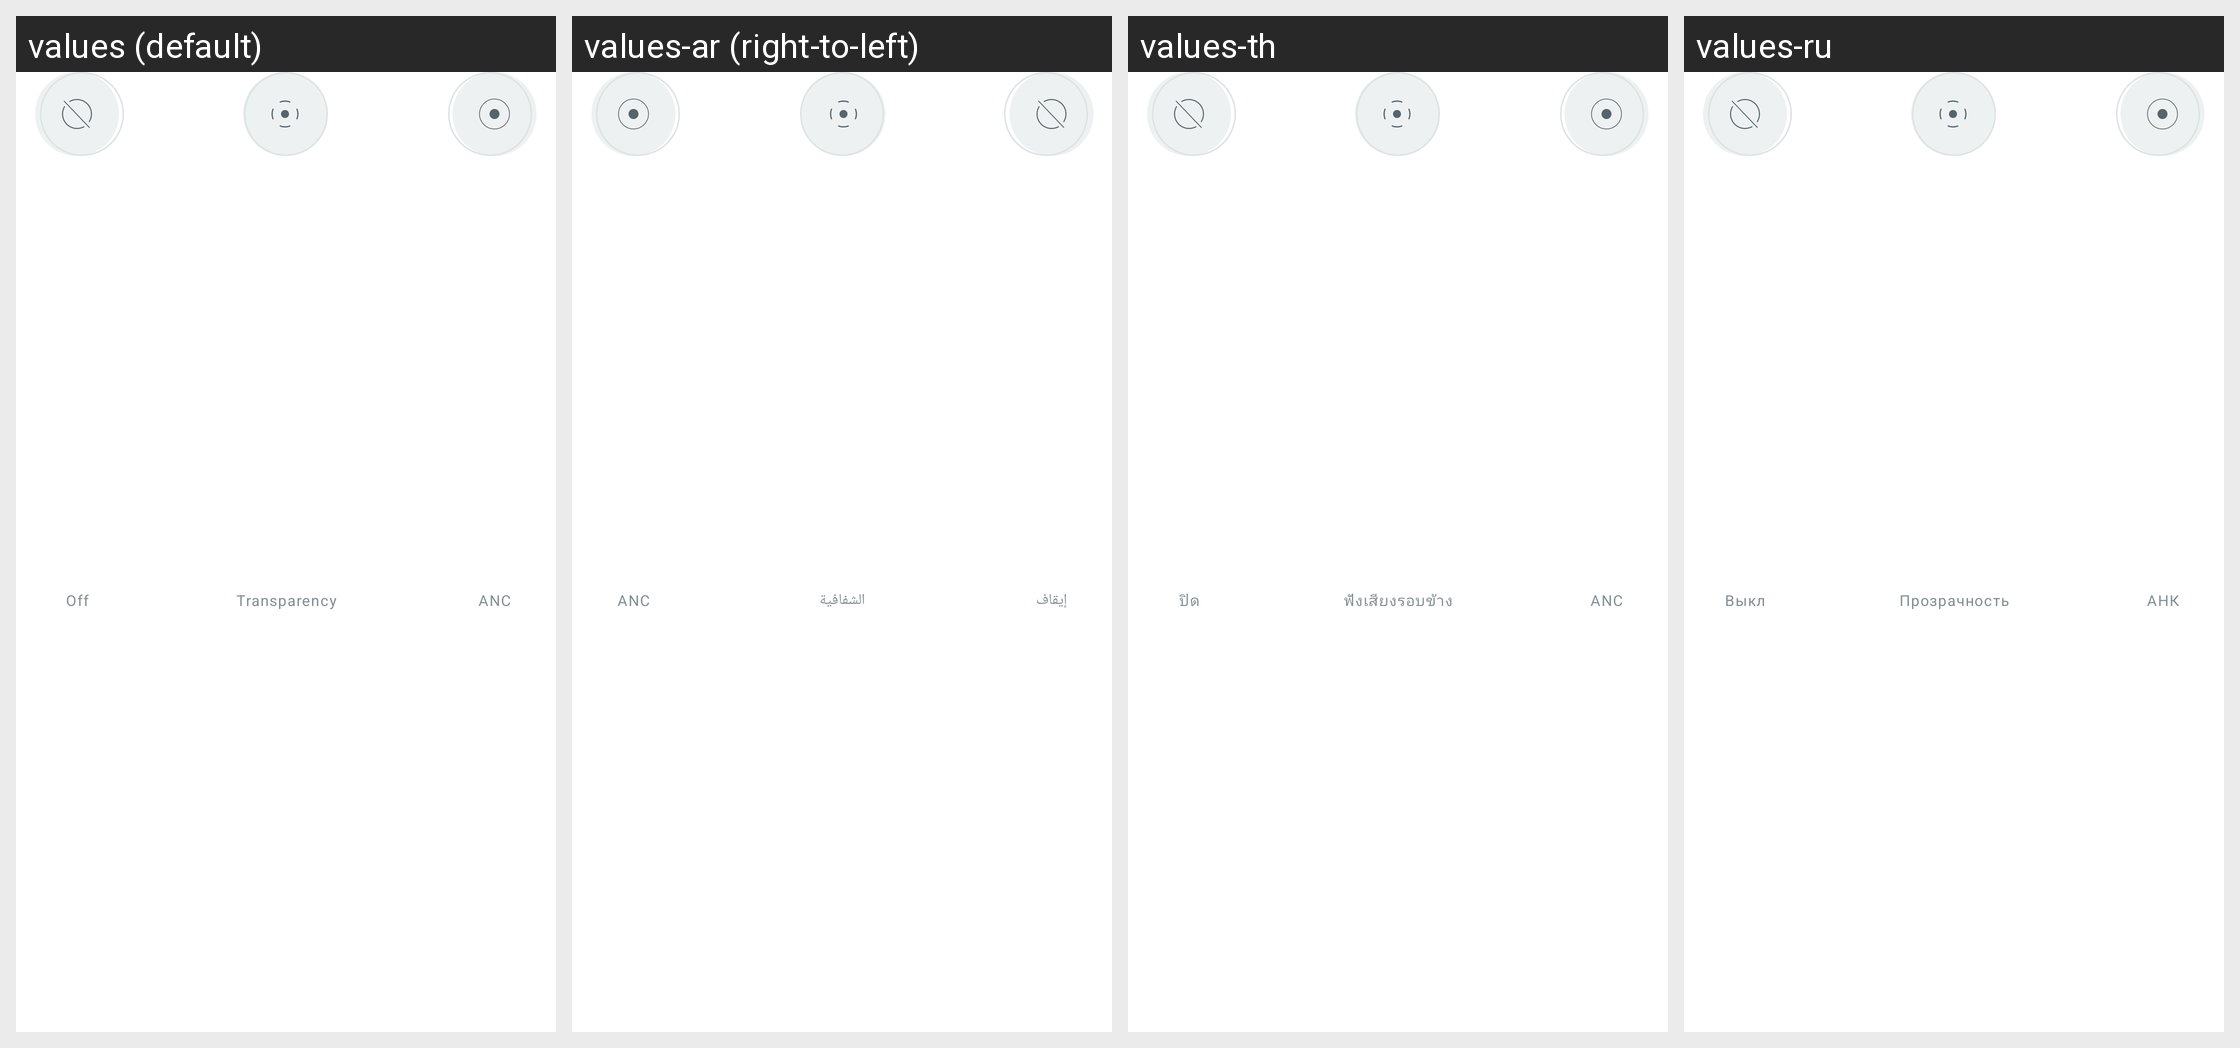

Here is an Android app screen in its default locale and in the app's own translations. Write out the translated-string differences for the strings that appear on this screen.
Android screen res/layout/layout_anc_state.xml rendered under 4 locales, left to right: values (default), values-ar (right-to-left), values-th, values-ru. Device: Nexus 5 (rendered at 1080×1920; each locale shown at half size, 540×960, under a caption strip naming it); theme Theme.NoiseAudio.
Other locales in the repository, not shown: values-af, values-am, values-as, values-be, values-bn, values-bs, values-ca, values-da, values-de, values-el, values-en-rGB, values-en-rXC, values-es, values-et, values-fi, values-fr, values-fr-rCA, values-gl, values-he, values-hi, values-hr, values-hu, values-it, values-iw, values-ja, values-ka, values-kk, values-km, values-kn, values-ko, values-kr, values-ky, values-mk, values-nb, values-ne, values-nl, values-or, values-pa, values-pt, values-pt-rBR, values-ro, values-sq, values-sr, values-sv, values-ta, values-tl, values-tr, values-uk, values-vi, values-zh, values-zh-rCN, values-zh-rHK, values-zh-rTW.
Strings drawn on this screen, with the default value and each locale's value (text and hints the layout hard-codes, and strings that could not be matched under every locale, appear in the picture but are not listed):

text_off
  values: Off
  values-ar: إيقاف
  values-th: ปิด
  values-ru: Выкл

text_transparency
  values: Transparency
  values-ar: الشفافية
  values-th: ฟังเสียงรอบข้าง
  values-ru: Прозрачность

text_anc
  values: ANC
  values-ar: ANC
  values-th: ANC
  values-ru: АНК
